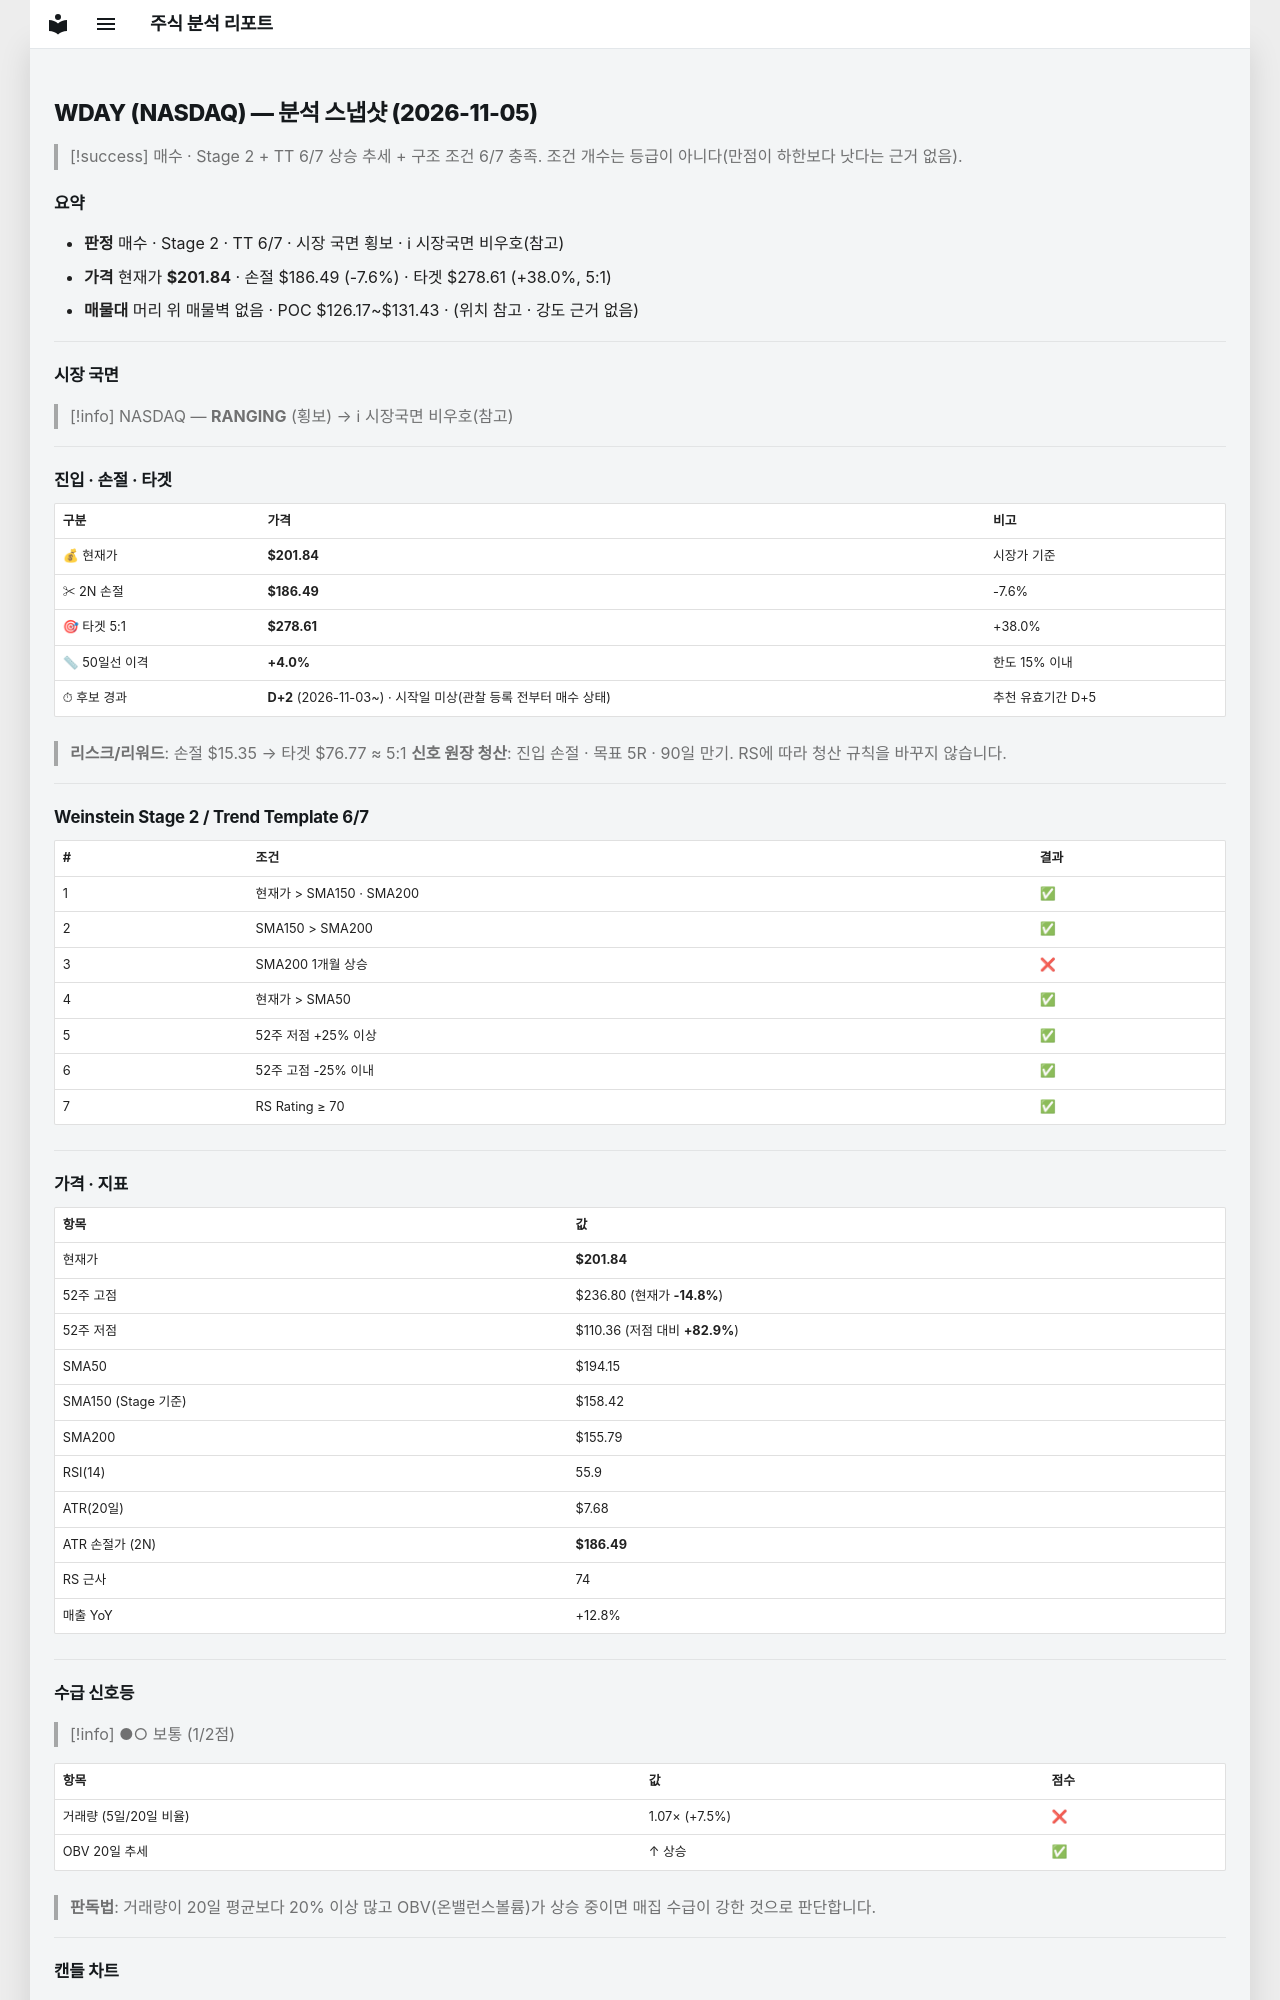

repository: soloandco/stock-reports · page: snapshots/WDAY-2026-11-05/index.html · generator: mkdocs

---
type: analysis-snapshot
title: WDAY 분석 스냅샷
ticker: WDAY
market: NASDAQ
created: 2026-11-05
updated: 2026-11-05
bar-date: 2026-11-04
verdict: 매수관찰
real-rr: 1.67
sma50-gap-pct: 4.0
candidate-days: 2
candidate-since: 2026-11-03
candidate-start-unknown: true
weekly-position: 저항대아래
weekly-overhead-price: 227.49
weekly-overhead-pct: 12.7
stage: 2
trend-template-score: 6
tt-max: 7
ma-set: sma-50-150-200
price: 201.83999633789062
stop-price: 186.48591028172103
market-regime: RANGING
supply-demand-score: 1/2
supply-demand-label: 보통
status: tracking
tags:
  - stock-agent
  - watchlist
  - WDAY
  - analysis
related:
  - "[[analysis-template]]"
---

# WDAY (NASDAQ) — 분석 스냅샷 (2026-11-05)

> [!success] 매수 · Stage 2 + TT 6/7
> 상승 추세 + 구조 조건 6/7 충족. 조건 개수는 등급이 아니다(만점이 하한보다 낫다는 근거 없음).

## 요약

- **판정** 매수 · Stage 2 · TT 6/7 · 시장 국면 횡보 · ℹ 시장국면 비우호(참고)
- **가격** 현재가 **$201.84** · 손절 $186.49 (-7.6%) · 타겟 $278.61 (+38.0%, 5:1)
- **매물대** 머리 위 매물벽 없음 · POC $126.17~$131.43 · (위치 참고 · 강도 근거 없음)

---

## 시장 국면

> [!info] NASDAQ — **RANGING** (횡보) → ℹ 시장국면 비우호(참고)

---

## 진입 · 손절 · 타겟

| 구분 | 가격 | 비고 |
|------|------|------|
| 💰 현재가 | **$201.84** | 시장가 기준 |
| ✂ 2N 손절 | **$186.49** | -7.6% |
| 🎯 타겟 5:1 | **$278.61** | +38.0% |
| 📏 50일선 이격 | **+4.0%** | 한도 15% 이내 |
| ⏱ 후보 경과 | **D+2** (2026-11-03~) · 시작일 미상(관찰 등록 전부터 매수 상태) | 추천 유효기간 D+5 |

> **리스크/리워드**: 손절 $15.35 → 타겟 $76.77 ≈ 5:1
> **신호 원장 청산**: 진입 손절 · 목표 5R · 90일 만기. RS에 따라 청산 규칙을 바꾸지 않습니다.

---

## Weinstein Stage 2 / Trend Template 6/7

| # | 조건 | 결과 |
|---|------|------|
| 1 | 현재가 > SMA150 · SMA200 | ✅ |
| 2 | SMA150 > SMA200 | ✅ |
| 3 | SMA200 1개월 상승 | ❌ |
| 4 | 현재가 > SMA50 | ✅ |
| 5 | 52주 저점 +25% 이상 | ✅ |
| 6 | 52주 고점 -25% 이내 | ✅ |
| 7 | RS Rating ≥ 70 | ✅ |

---

## 가격 · 지표

| 항목 | 값 |
|------|---|
| 현재가 | **$201.84** |
| 52주 고점 | $236.80 (현재가 **-14.8%**) |
| 52주 저점 | $110.36 (저점 대비 **+82.9%**) |
| SMA50 | $194.15 |
| SMA150 (Stage 기준) | $158.42 |
| SMA200 | $155.79 |
| RSI(14) | 55.9 |
| ATR(20일) | $7.68 |
| ATR 손절가 (2N) | **$186.49** |
| RS 근사 | 74 |
| 매출 YoY | +12.8% |

---
## 수급 신호등

> [!info] ●○ 보통 (1/2점)

| 항목 | 값 | 점수 |
|------|------|------|
| 거래량 (5일/20일 비율) | 1.07× (+7.5%) | ❌ |
| OBV 20일 추세 | ↑ 상승 | ✅ |

> **판독법**: 거래량이 20일 평균보다 20% 이상 많고 OBV(온밸런스볼륨)가 상승 중이면 매집 수급이 강한 것으로 판단합니다.

---
